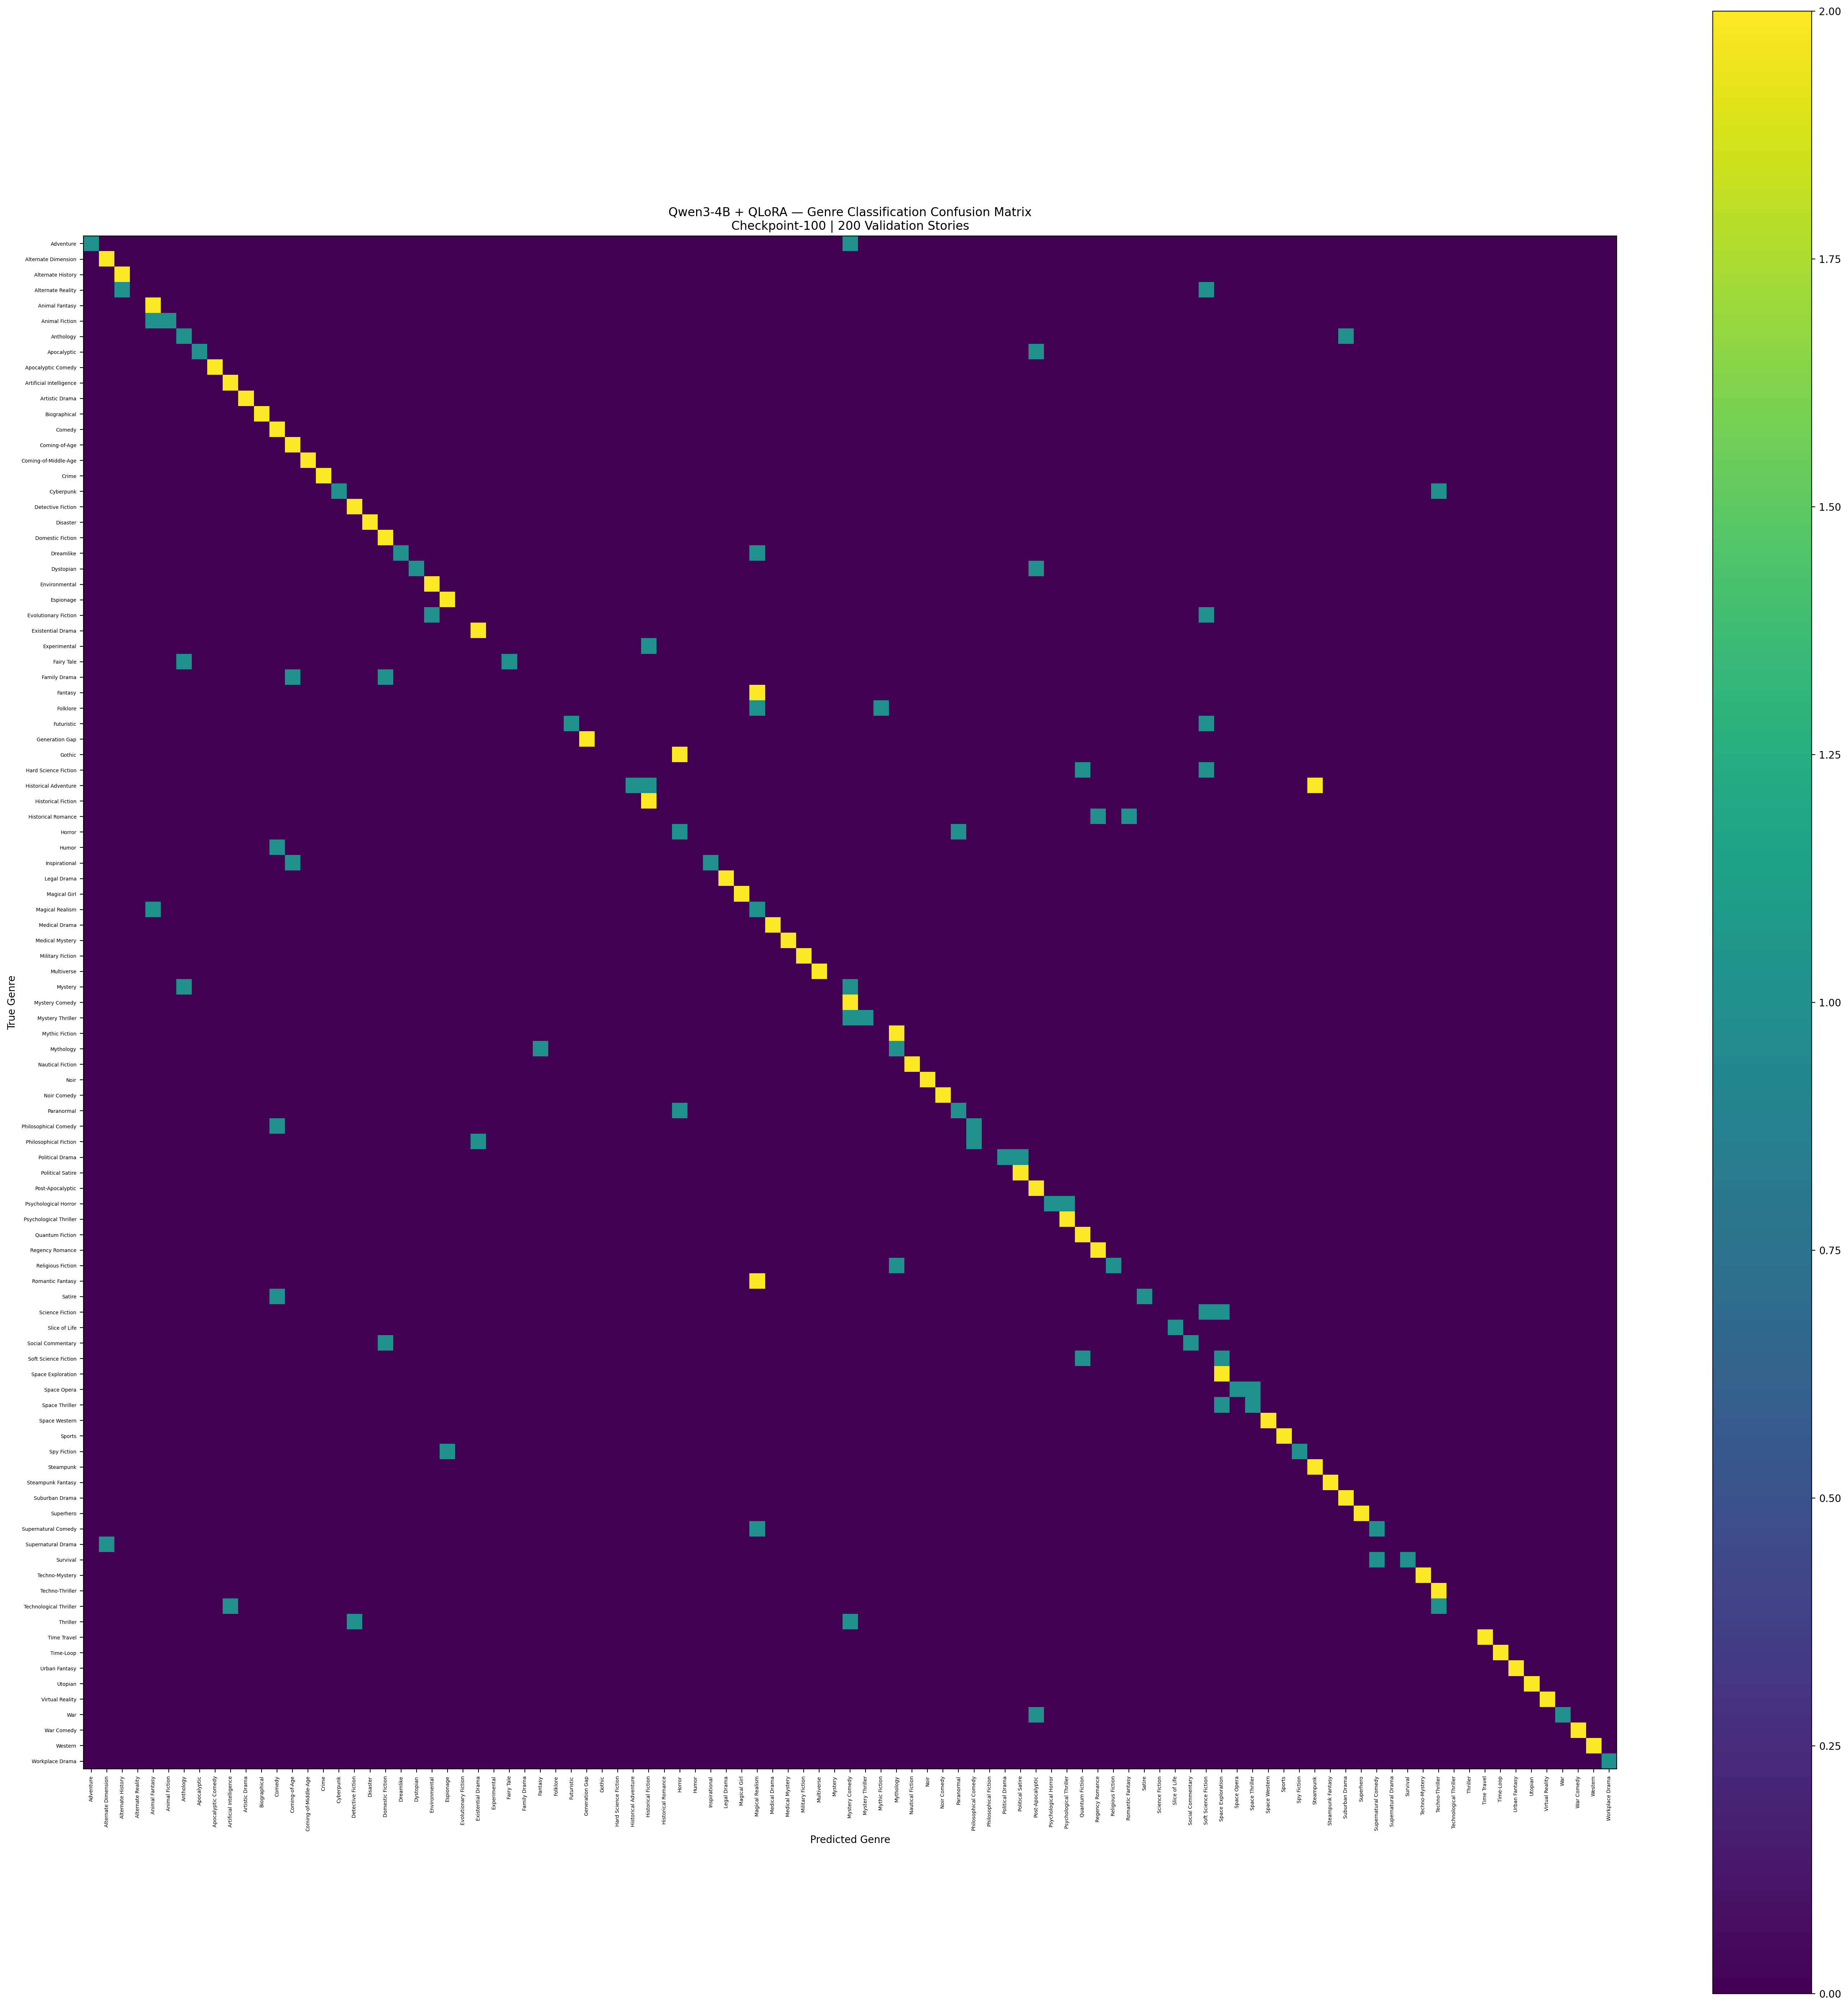

Data behind this chart, as committed beside it:
, Adventure, Alternate Dimension, Alternate History, Alternate Reality, Animal Fantasy, Animal Fiction, Anthology, Apocalyptic, Apocalyptic Comedy, Artificial Intelligence, Artistic Drama, Biographical, Comedy, Coming-of-Age, Coming-of-Middle-Age, Crime, Cyberpunk, Detective Fiction, Disaster, Domestic Fiction, Dreamlike, Dystopian, Environmental
Adventure, 1, 0, 0, 0, 0, 0, 0, 0, 0, 0, 0, 0, 0, 0, 0, 0, 0, 0, 0, 0, 0, 0, 0
Alternate Dimension, 0, 2, 0, 0, 0, 0, 0, 0, 0, 0, 0, 0, 0, 0, 0, 0, 0, 0, 0, 0, 0, 0, 0
Alternate History, 0, 0, 2, 0, 0, 0, 0, 0, 0, 0, 0, 0, 0, 0, 0, 0, 0, 0, 0, 0, 0, 0, 0
Alternate Reality, 0, 0, 1, 0, 0, 0, 0, 0, 0, 0, 0, 0, 0, 0, 0, 0, 0, 0, 0, 0, 0, 0, 0
Animal Fantasy, 0, 0, 0, 0, 2, 0, 0, 0, 0, 0, 0, 0, 0, 0, 0, 0, 0, 0, 0, 0, 0, 0, 0
Animal Fiction, 0, 0, 0, 0, 1, 1, 0, 0, 0, 0, 0, 0, 0, 0, 0, 0, 0, 0, 0, 0, 0, 0, 0
Anthology, 0, 0, 0, 0, 0, 0, 1, 0, 0, 0, 0, 0, 0, 0, 0, 0, 0, 0, 0, 0, 0, 0, 0
Apocalyptic, 0, 0, 0, 0, 0, 0, 0, 1, 0, 0, 0, 0, 0, 0, 0, 0, 0, 0, 0, 0, 0, 0, 0
Apocalyptic Comedy, 0, 0, 0, 0, 0, 0, 0, 0, 2, 0, 0, 0, 0, 0, 0, 0, 0, 0, 0, 0, 0, 0, 0
Artificial Intelligence, 0, 0, 0, 0, 0, 0, 0, 0, 0, 2, 0, 0, 0, 0, 0, 0, 0, 0, 0, 0, 0, 0, 0
Artistic Drama, 0, 0, 0, 0, 0, 0, 0, 0, 0, 0, 2, 0, 0, 0, 0, 0, 0, 0, 0, 0, 0, 0, 0
Biographical, 0, 0, 0, 0, 0, 0, 0, 0, 0, 0, 0, 2, 0, 0, 0, 0, 0, 0, 0, 0, 0, 0, 0
Comedy, 0, 0, 0, 0, 0, 0, 0, 0, 0, 0, 0, 0, 2, 0, 0, 0, 0, 0, 0, 0, 0, 0, 0
Coming-of-Age, 0, 0, 0, 0, 0, 0, 0, 0, 0, 0, 0, 0, 0, 2, 0, 0, 0, 0, 0, 0, 0, 0, 0
Coming-of-Middle-Age, 0, 0, 0, 0, 0, 0, 0, 0, 0, 0, 0, 0, 0, 0, 2, 0, 0, 0, 0, 0, 0, 0, 0
Crime, 0, 0, 0, 0, 0, 0, 0, 0, 0, 0, 0, 0, 0, 0, 0, 2, 0, 0, 0, 0, 0, 0, 0
Cyberpunk, 0, 0, 0, 0, 0, 0, 0, 0, 0, 0, 0, 0, 0, 0, 0, 0, 1, 0, 0, 0, 0, 0, 0
Detective Fiction, 0, 0, 0, 0, 0, 0, 0, 0, 0, 0, 0, 0, 0, 0, 0, 0, 0, 2, 0, 0, 0, 0, 0
Disaster, 0, 0, 0, 0, 0, 0, 0, 0, 0, 0, 0, 0, 0, 0, 0, 0, 0, 0, 2, 0, 0, 0, 0
Domestic Fiction, 0, 0, 0, 0, 0, 0, 0, 0, 0, 0, 0, 0, 0, 0, 0, 0, 0, 0, 0, 2, 0, 0, 0
Dreamlike, 0, 0, 0, 0, 0, 0, 0, 0, 0, 0, 0, 0, 0, 0, 0, 0, 0, 0, 0, 0, 1, 0, 0
Dystopian, 0, 0, 0, 0, 0, 0, 0, 0, 0, 0, 0, 0, 0, 0, 0, 0, 0, 0, 0, 0, 0, 1, 0
Environmental, 0, 0, 0, 0, 0, 0, 0, 0, 0, 0, 0, 0, 0, 0, 0, 0, 0, 0, 0, 0, 0, 0, 2
Espionage, 0, 0, 0, 0, 0, 0, 0, 0, 0, 0, 0, 0, 0, 0, 0, 0, 0, 0, 0, 0, 0, 0, 0
Evolutionary Fiction, 0, 0, 0, 0, 0, 0, 0, 0, 0, 0, 0, 0, 0, 0, 0, 0, 0, 0, 0, 0, 0, 0, 1
Existential Drama, 0, 0, 0, 0, 0, 0, 0, 0, 0, 0, 0, 0, 0, 0, 0, 0, 0, 0, 0, 0, 0, 0, 0
Experimental, 0, 0, 0, 0, 0, 0, 0, 0, 0, 0, 0, 0, 0, 0, 0, 0, 0, 0, 0, 0, 0, 0, 0
Fairy Tale, 0, 0, 0, 0, 0, 0, 1, 0, 0, 0, 0, 0, 0, 0, 0, 0, 0, 0, 0, 0, 0, 0, 0
Family Drama, 0, 0, 0, 0, 0, 0, 0, 0, 0, 0, 0, 0, 0, 1, 0, 0, 0, 0, 0, 1, 0, 0, 0
Fantasy, 0, 0, 0, 0, 0, 0, 0, 0, 0, 0, 0, 0, 0, 0, 0, 0, 0, 0, 0, 0, 0, 0, 0
Folklore, 0, 0, 0, 0, 0, 0, 0, 0, 0, 0, 0, 0, 0, 0, 0, 0, 0, 0, 0, 0, 0, 0, 0
Futuristic, 0, 0, 0, 0, 0, 0, 0, 0, 0, 0, 0, 0, 0, 0, 0, 0, 0, 0, 0, 0, 0, 0, 0
Generation Gap, 0, 0, 0, 0, 0, 0, 0, 0, 0, 0, 0, 0, 0, 0, 0, 0, 0, 0, 0, 0, 0, 0, 0
Gothic, 0, 0, 0, 0, 0, 0, 0, 0, 0, 0, 0, 0, 0, 0, 0, 0, 0, 0, 0, 0, 0, 0, 0
Hard Science Fiction, 0, 0, 0, 0, 0, 0, 0, 0, 0, 0, 0, 0, 0, 0, 0, 0, 0, 0, 0, 0, 0, 0, 0
Historical Adventure, 0, 0, 0, 0, 0, 0, 0, 0, 0, 0, 0, 0, 0, 0, 0, 0, 0, 0, 0, 0, 0, 0, 0
Historical Fiction, 0, 0, 0, 0, 0, 0, 0, 0, 0, 0, 0, 0, 0, 0, 0, 0, 0, 0, 0, 0, 0, 0, 0
Historical Romance, 0, 0, 0, 0, 0, 0, 0, 0, 0, 0, 0, 0, 0, 0, 0, 0, 0, 0, 0, 0, 0, 0, 0
Horror, 0, 0, 0, 0, 0, 0, 0, 0, 0, 0, 0, 0, 0, 0, 0, 0, 0, 0, 0, 0, 0, 0, 0
Humor, 0, 0, 0, 0, 0, 0, 0, 0, 0, 0, 0, 0, 1, 0, 0, 0, 0, 0, 0, 0, 0, 0, 0
Inspirational, 0, 0, 0, 0, 0, 0, 0, 0, 0, 0, 0, 0, 0, 1, 0, 0, 0, 0, 0, 0, 0, 0, 0
Legal Drama, 0, 0, 0, 0, 0, 0, 0, 0, 0, 0, 0, 0, 0, 0, 0, 0, 0, 0, 0, 0, 0, 0, 0
Magical Girl, 0, 0, 0, 0, 0, 0, 0, 0, 0, 0, 0, 0, 0, 0, 0, 0, 0, 0, 0, 0, 0, 0, 0
Magical Realism, 0, 0, 0, 0, 1, 0, 0, 0, 0, 0, 0, 0, 0, 0, 0, 0, 0, 0, 0, 0, 0, 0, 0
Medical Drama, 0, 0, 0, 0, 0, 0, 0, 0, 0, 0, 0, 0, 0, 0, 0, 0, 0, 0, 0, 0, 0, 0, 0
Medical Mystery, 0, 0, 0, 0, 0, 0, 0, 0, 0, 0, 0, 0, 0, 0, 0, 0, 0, 0, 0, 0, 0, 0, 0
Military Fiction, 0, 0, 0, 0, 0, 0, 0, 0, 0, 0, 0, 0, 0, 0, 0, 0, 0, 0, 0, 0, 0, 0, 0
Multiverse, 0, 0, 0, 0, 0, 0, 0, 0, 0, 0, 0, 0, 0, 0, 0, 0, 0, 0, 0, 0, 0, 0, 0
Mystery, 0, 0, 0, 0, 0, 0, 1, 0, 0, 0, 0, 0, 0, 0, 0, 0, 0, 0, 0, 0, 0, 0, 0
Mystery Comedy, 0, 0, 0, 0, 0, 0, 0, 0, 0, 0, 0, 0, 0, 0, 0, 0, 0, 0, 0, 0, 0, 0, 0
Mystery Thriller, 0, 0, 0, 0, 0, 0, 0, 0, 0, 0, 0, 0, 0, 0, 0, 0, 0, 0, 0, 0, 0, 0, 0
Mythic Fiction, 0, 0, 0, 0, 0, 0, 0, 0, 0, 0, 0, 0, 0, 0, 0, 0, 0, 0, 0, 0, 0, 0, 0
Mythology, 0, 0, 0, 0, 0, 0, 0, 0, 0, 0, 0, 0, 0, 0, 0, 0, 0, 0, 0, 0, 0, 0, 0
Nautical Fiction, 0, 0, 0, 0, 0, 0, 0, 0, 0, 0, 0, 0, 0, 0, 0, 0, 0, 0, 0, 0, 0, 0, 0
Noir, 0, 0, 0, 0, 0, 0, 0, 0, 0, 0, 0, 0, 0, 0, 0, 0, 0, 0, 0, 0, 0, 0, 0
Noir Comedy, 0, 0, 0, 0, 0, 0, 0, 0, 0, 0, 0, 0, 0, 0, 0, 0, 0, 0, 0, 0, 0, 0, 0
Paranormal, 0, 0, 0, 0, 0, 0, 0, 0, 0, 0, 0, 0, 0, 0, 0, 0, 0, 0, 0, 0, 0, 0, 0
Philosophical Comedy, 0, 0, 0, 0, 0, 0, 0, 0, 0, 0, 0, 0, 1, 0, 0, 0, 0, 0, 0, 0, 0, 0, 0
Philosophical Fiction, 0, 0, 0, 0, 0, 0, 0, 0, 0, 0, 0, 0, 0, 0, 0, 0, 0, 0, 0, 0, 0, 0, 0
Political Drama, 0, 0, 0, 0, 0, 0, 0, 0, 0, 0, 0, 0, 0, 0, 0, 0, 0, 0, 0, 0, 0, 0, 0
... 39 more rows
